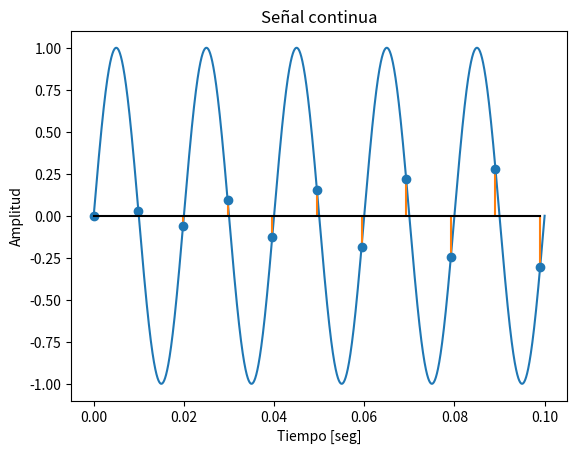

Source code (Python):
"""
    Simulación de aliasing en Python
    
    Objetivo: Observar el efecto del aliasing
    al muestrear señales con frecuencias inadecuadas.
    
    Herramientas: Python, Numpy, Matplolib
    
    Actividades: 
        a) Generar una señal senoidal continua simulada.
        b) Muestrear la señal con diferentes frecuencias.
        c) Comparar resutlados coando se cumple y cuando no Nyquist.
        d) Graficar la señal original y la muestreada.

"""
import numpy as np
import matplotlib.pyplot as plt

# Generar y graficar la señal sin continua
f_signal = 50 # Frecuencia de la señal senoidal [hertz]
duration = 0.1  # Tiempo de graficación [segundos]
t_continuos = np.linspace(0, duration, 5000)
x_continuos = np.sin(2*np.pi*f_signal*t_continuos)
# Gráfica
"""plt.figure()
plt.plot(t_continuos, x_continuos)
plt.title("Señal continua")
plt.xlabel("Tiempo [seg]")
plt.ylabel("Amplitud")
plt.show()
"""
# Discretizar en el tiempo mi señal seno()
fs = 101 # Frecuencia de muestreo
ts = 1/fs # Periodo de muestreo
n = np.arange(0, duration, ts)
x_n = np.sin(2*np.pi*f_signal*n)
plt.figure()
plt.plot(t_continuos, x_continuos)
plt.stem(n, x_n, linefmt="C1-", markerfmt="C10", basefmt="k-")
plt.title("Señal continua")
plt.xlabel("Tiempo [seg]")
plt.ylabel("Amplitud")
plt.show()
